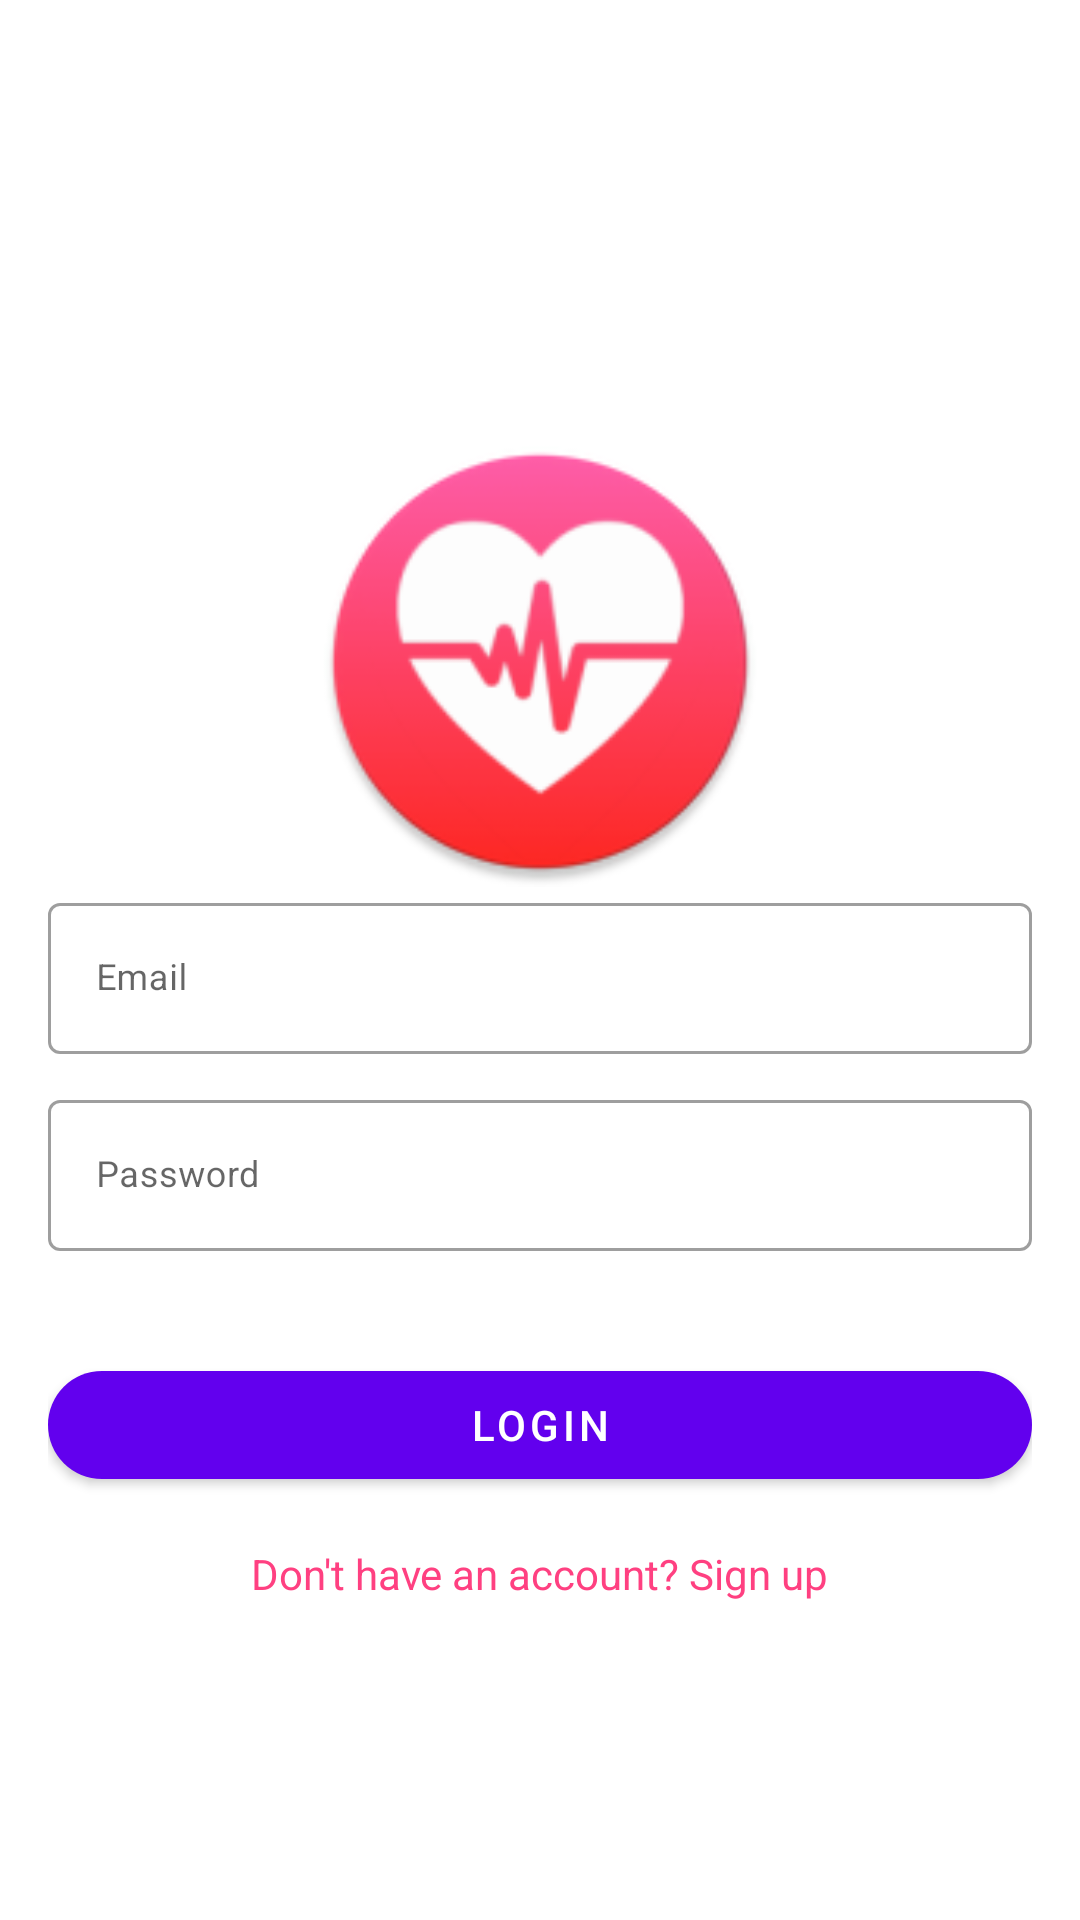

Reconstruct the res/layout file that produces this screen, plus the resources it refers to.
<!-- AndroidManifest.xml: activity theme Theme.FhirStarterApp.NoActionBar -->
<!-- res/layout/activity_login.xml -->
<?xml version="1.0" encoding="utf-8"?>
<androidx.coordinatorlayout.widget.CoordinatorLayout xmlns:android="http://schemas.android.com/apk/res/android"
    xmlns:app="http://schemas.android.com/apk/res-auto"
    xmlns:tools="http://schemas.android.com/tools"
    android:id="@+id/main"
    android:layout_width="match_parent"
    android:layout_height="match_parent"
    tools:context=".auth.LoginActivity">

    <LinearLayout
        android:layout_width="match_parent"
        android:layout_height="wrap_content"
        android:layout_gravity="center"
        android:orientation="vertical"
        android:padding="16dp">

        <ImageView
            android:id="@+id/logo"
            android:layout_width="150dp"
            android:layout_height="150dp"
            android:layout_gravity="center"
            android:layout_marginTop="40dp"
            android:contentDescription="@string/app_name"
            android:src="@mipmap/ic_launcher_round" />

        <com.google.android.material.textfield.TextInputLayout
            android:id="@+id/tei_email"
            style="@style/Widget.MaterialComponents.TextInputLayout.OutlinedBox"
            android:layout_width="match_parent"
            android:layout_height="wrap_content"
            android:layout_marginBottom="10dp"
            android:hint="@string/email"
            app:boxBackgroundMode="outline">

            <com.google.android.material.textfield.TextInputEditText
                android:id="@+id/email"
                android:layout_width="match_parent"
                android:layout_height="wrap_content"
                android:inputType="textCapSentences"
                android:textSize="12sp" />


        </com.google.android.material.textfield.TextInputLayout>

        <com.google.android.material.textfield.TextInputLayout
            android:id="@+id/tei_password"
            style="@style/Widget.MaterialComponents.TextInputLayout.OutlinedBox"
            android:layout_width="match_parent"
            android:layout_height="wrap_content"
            android:layout_marginBottom="10dp"
            android:hint="@string/password"
            app:boxBackgroundMode="outline">

            <com.google.android.material.textfield.TextInputEditText
                android:id="@+id/password"
                android:layout_width="match_parent"
                android:layout_height="wrap_content"
                android:inputType="textPassword"
                android:textSize="12sp" />


        </com.google.android.material.textfield.TextInputLayout>


        <com.google.android.material.button.MaterialButton
            android:id="@+id/login_button"
            android:layout_width="match_parent"
            android:layout_height="wrap_content"
            android:layout_marginTop="24dp"
            android:text="@string/login"
            android:textColor="@android:color/white"
            app:cornerRadius="20dp" />

        <TextView
            android:id="@+id/signup_link"
            android:layout_width="wrap_content"
            android:layout_height="wrap_content"
            android:layout_gravity="center"
            android:layout_marginTop="16dp"
            android:text="@string/signup_prompt"
            android:textColor="@color/colorAccent" />

    </LinearLayout>
</androidx.coordinatorlayout.widget.CoordinatorLayout>
<!-- resources referenced by this layout -->
<resources>
  <color name="colorAccent">#FF4081</color>
  <!-- mipmap ic_launcher_round: webp bitmap (mipmap-hdpi, 4530 bytes) -->
  <string name="app_name">fhir starter app</string>
  <string name="email">Email</string>
  <string name="login">Login</string>
  <string name="password">Password</string>
  <string name="signup_prompt">Don\'t have an account? Sign up</string>
  <style name="Theme.FhirStarterApp.NoActionBar">
          <item name="windowActionBar">false</item>
          <item name="windowNoTitle">true</item>
      </style>
</resources>
